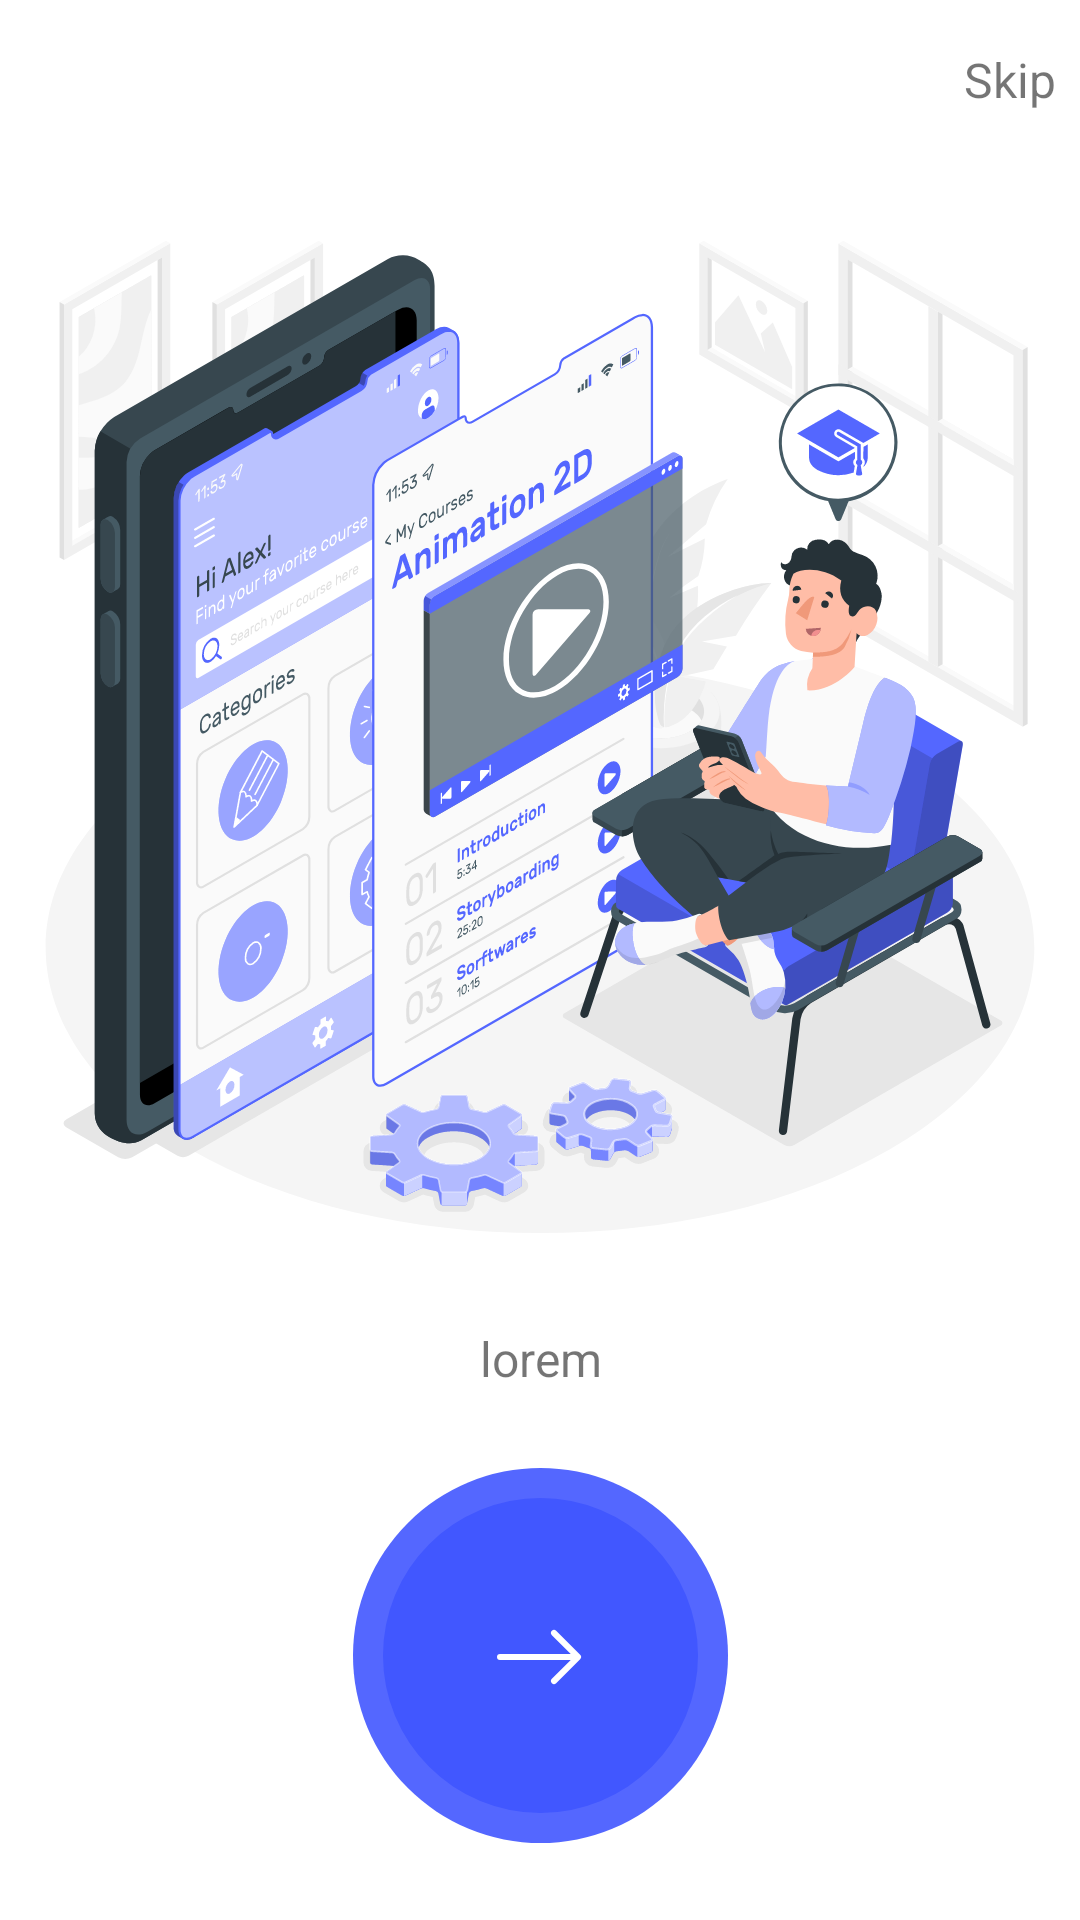

Layout XML and referenced resources for this Android screen:
<!-- AndroidManifest.xml: application theme AppTheme -->
<!-- res/layout/test.xml -->
<?xml version="1.0" encoding="utf-8"?>
<androidx.constraintlayout.widget.ConstraintLayout xmlns:android="http://schemas.android.com/apk/res/android"
    xmlns:app="http://schemas.android.com/apk/res-auto"
    android:layout_width="match_parent"
    android:layout_height="match_parent">

    <TextView
        android:id="@+id/tvSkip"
        android:layout_width="wrap_content"
        android:layout_height="wrap_content"
        android:text="@string/skip"
        android:textSize="16sp"
        android:layout_marginHorizontal="8dp"
        app:layout_constraintBottom_toTopOf="@id/ivImage"
        app:layout_constraintRight_toRightOf="parent"
        app:layout_constraintTop_toTopOf="parent" />

    <ImageView
        android:id="@+id/ivImage"
        android:layout_width="wrap_content"
        android:layout_height="wrap_content"
        android:contentDescription="@string/todo"
        android:src="@drawable/ic_on_boarding_1_1"
        app:layout_constraintBottom_toTopOf="@id/tvLorem"
        app:layout_constraintLeft_toLeftOf="parent"
        app:layout_constraintRight_toRightOf="parent"
        app:layout_constraintTop_toBottomOf="@id/tvSkip" />

    <TextView
        android:id="@+id/tvLorem"
        android:layout_width="0dp"
        android:layout_height="wrap_content"
        android:layout_marginHorizontal="50dp"
        android:text="lorem"
        android:textSize="16sp"
        android:textAlignment="center"
        app:layout_constraintBottom_toTopOf="@id/ibNext"
        app:layout_constraintEnd_toEndOf="parent"
        app:layout_constraintStart_toStartOf="parent"
        app:layout_constraintTop_toBottomOf="@id/ivImage" />

    <ImageButton
        android:id="@+id/ibNext"
        android:layout_width="wrap_content"
        android:layout_height="wrap_content"
        android:backgroundTint="#00ffffff"
        android:src="@drawable/ic_next_1"
        app:layout_constraintBottom_toBottomOf="parent"
        app:layout_constraintEnd_toEndOf="parent"
        app:layout_constraintStart_toStartOf="parent"
        app:layout_constraintTop_toBottomOf="@id/tvLorem" />
</androidx.constraintlayout.widget.ConstraintLayout>
<!-- resources referenced by this layout -->
<resources>
  <!-- drawable ic_next_1 (drawable-anydpi) -->
  <vector xmlns:android="http://schemas.android.com/apk/res/android"
      android:width="125dp"
      android:height="125dp"
      android:viewportWidth="125"
      android:viewportHeight="125">
    <path
        android:pathData="M62.5,62.5m-62.5,0a62.5,62.5 0,1 1,125 0a62.5,62.5 0,1 1,-125 0"
        android:fillColor="#5467ff"/>
    <path
        android:pathData="M62.5,10L62.5,10A52.5,52.5 0,0 1,115 62.5L115,62.5A52.5,52.5 0,0 1,62.5 115L62.5,115A52.5,52.5 0,0 1,10 62.5L10,62.5A52.5,52.5 0,0 1,62.5 10z"
        android:fillColor="#4157ff"/>
    <path
        android:pathData="M48,63A1,1 0,0 1,49 62L72.59,62L66.29,55.71A1,1 0,0 1,67.71 54.29l8,8a1,1 0,0 1,0 1.42l-8,8a1,1 0,0 1,-1.42 -1.42L72.59,64L49,64A1,1 0,0 1,48 63Z"
        android:fillColor="#fff"
        android:fillType="evenOdd"/>
  </vector>
  <!-- drawable ic_on_boarding_1_1: vector/xml drawable (drawable-anydpi, 234577 chars, omitted) -->
  <string name="skip">Skip</string>
  <string name="todo">TODO</string>
  <style name="AppTheme" parent="Theme.MaterialComponents.Light.NoActionBar">
          
          <item name="colorPrimary">@color/colorPrimary</item>
          <item name="colorPrimaryDark">@color/colorPrimaryDark</item>
          <item name="colorAccent">@color/colorAccent</item>
          <item name="colorSecondary">@color/colorPrimary</item>
          <item name="colorControlHighlight">@android:color/black</item>
          <item name="drawerArrowStyle">@style/DrawerArrowStyle</item>
          <item name="android:statusBarColor">@color/colorPrimary</item>
      </style>
  <style name="DrawerArrowStyle" parent="Widget.AppCompat.DrawerArrowToggle">
          <item name="color">@color/colorPrimary</item>
      </style>
  <!-- not gathered from this repository: default colours our renderer supplied (Android Studio template values) -->
  <color name="colorPrimary">#FF6200EE</color>
  <color name="colorPrimaryDark">#FF3700B3</color>
  <color name="colorAccent">#FF03DAC5</color>
</resources>
